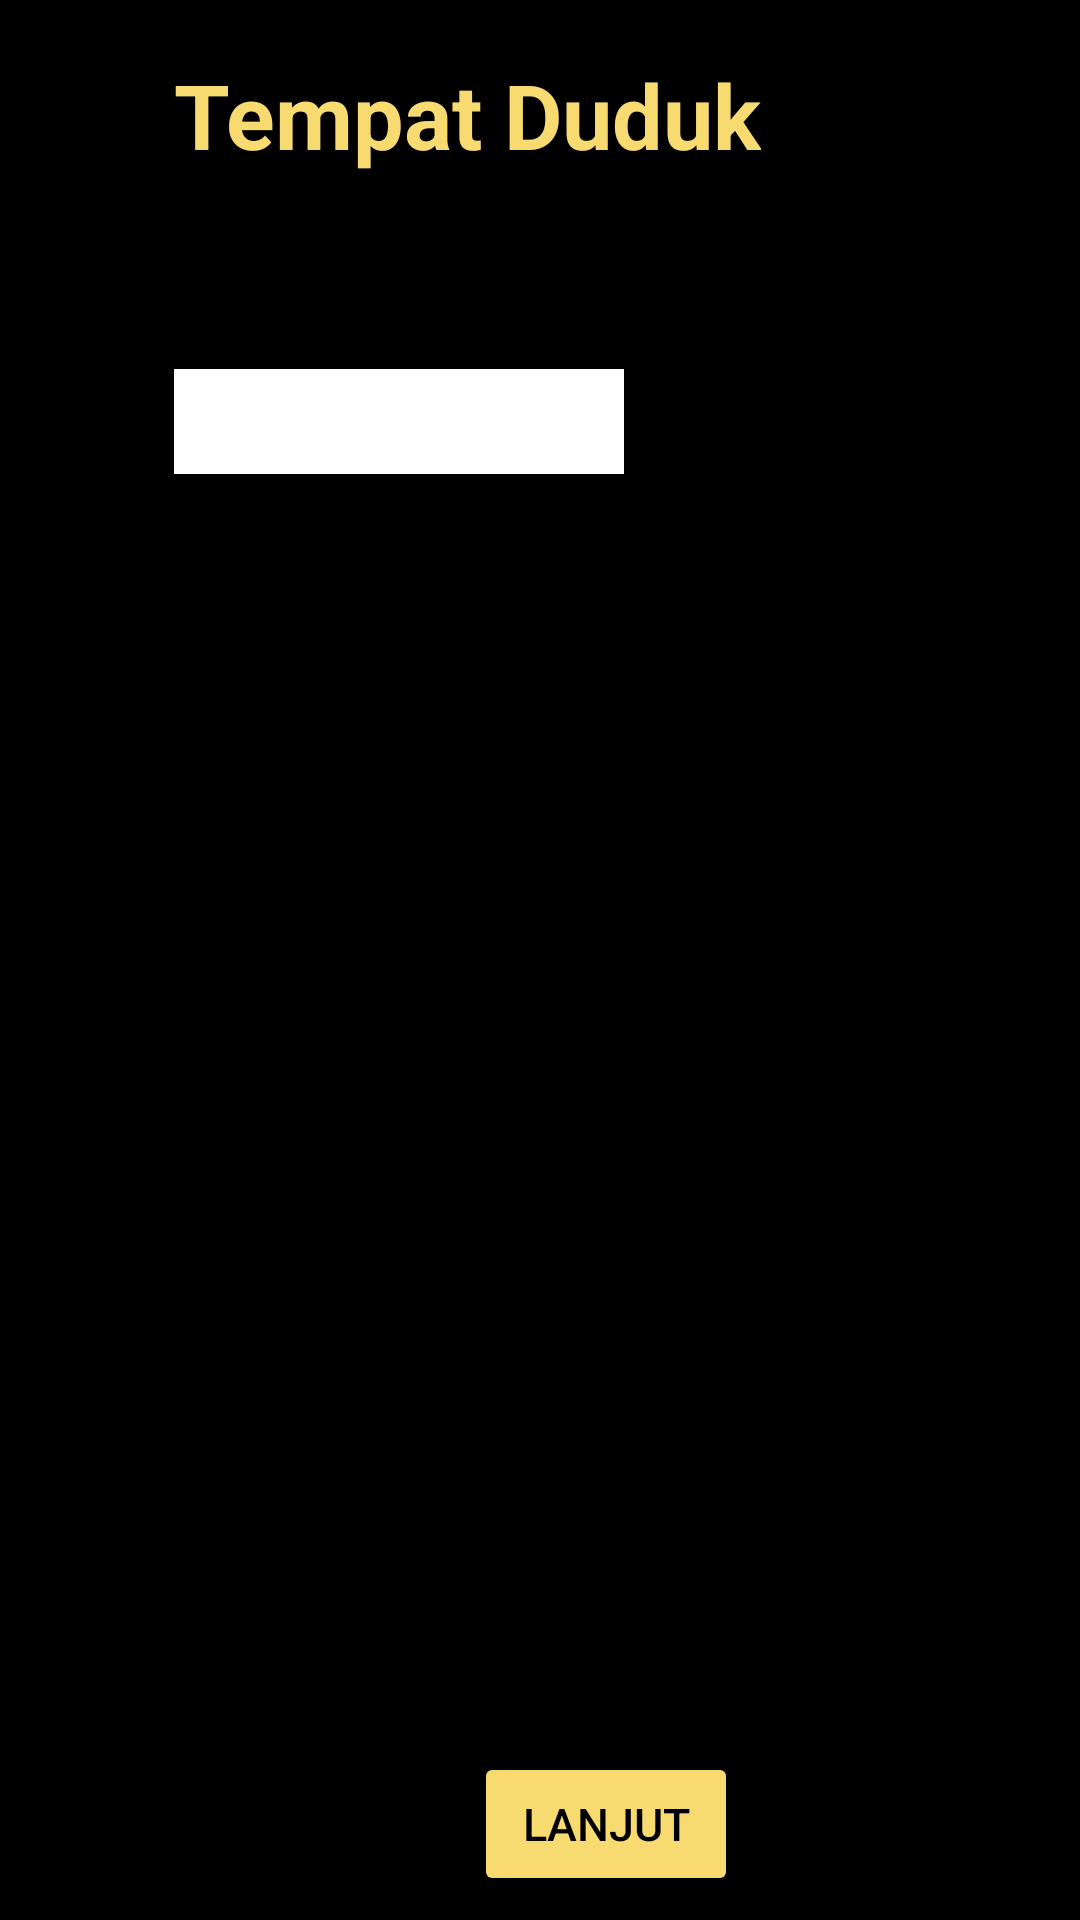

Produce the Android XML layout that renders to this screen, including the resource entries it uses.
<!-- AndroidManifest.xml: application theme Theme.Tugasbesar -->
<!-- res/layout/seat.xml -->
<?xml version="1.0" encoding="utf-8"?>
<RelativeLayout
    xmlns:android="http://schemas.android.com/apk/res/android"
    android:layout_width="match_parent"
    android:layout_height="match_parent"
    android:padding="8dp"
    android:background="@color/black">

    <TextView
        android:layout_width="wrap_content"
        android:layout_height="wrap_content"
        android:text="@string/tempat_duduk"
        android:textColor="@color/gold"
        android:textSize="30dp"
        android:textStyle="bold"
        android:paddingLeft="50dp"
        android:paddingTop="10dp">
    </TextView>

    <LinearLayout
        android:layout_width="wrap_content"
        android:layout_height="150dp"
        android:paddingLeft="50dp">

        <EditText
            android:id="@+id/jenis_shuttle"
            android:layout_width="150dp"
            android:layout_height="35dp"
            android:background="@color/white"
            android:textColor="@color/black"
            android:layout_gravity="bottom">
        </EditText>
    </LinearLayout>

    <LinearLayout
        android:layout_width="wrap_content"
        android:layout_height="650dp"
        android:paddingLeft="150dp">

        <Button
            android:id="@+id/btn_lanjut"
            android:layout_width="wrap_content"
            android:layout_height="wrap_content"
            android:backgroundTint="@color/gold"
            android:text="@string/btn_lanjut"
            android:textColor="@color/black"
            android:textSize="15dp"
            android:layout_gravity="bottom">
        </Button>
    </LinearLayout>

</RelativeLayout>
<!-- resources referenced by this layout -->
<resources>
  <color name="black">#FF000000</color>
  <color name="gold">#F7DA70</color>
  <color name="white">#FFFFFFFF</color>
  <string name="btn_lanjut">LANJUT</string>
  <string name="tempat_duduk">Tempat Duduk</string>
  <style name="Theme.Tugasbesar" parent="Theme.MaterialComponents.DayNight.DarkActionBar">
          
          <item name="colorPrimary">@color/purple_500</item>
          <item name="colorPrimaryVariant">@color/purple_700</item>
          <item name="colorOnPrimary">@color/white</item>
          
          <item name="colorSecondary">@color/teal_200</item>
          <item name="colorSecondaryVariant">@color/teal_700</item>
          <item name="colorOnSecondary">@color/black</item>
          
          <item name="android:statusBarColor" tools:targetApi="l">?attr/colorPrimaryVariant</item>
          
      </style>
  <color name="purple_500">#FF6200EE</color>
  <color name="purple_700">#FF3700B3</color>
  <color name="teal_200">#FF03DAC5</color>
  <color name="teal_700">#FF018786</color>
</resources>
